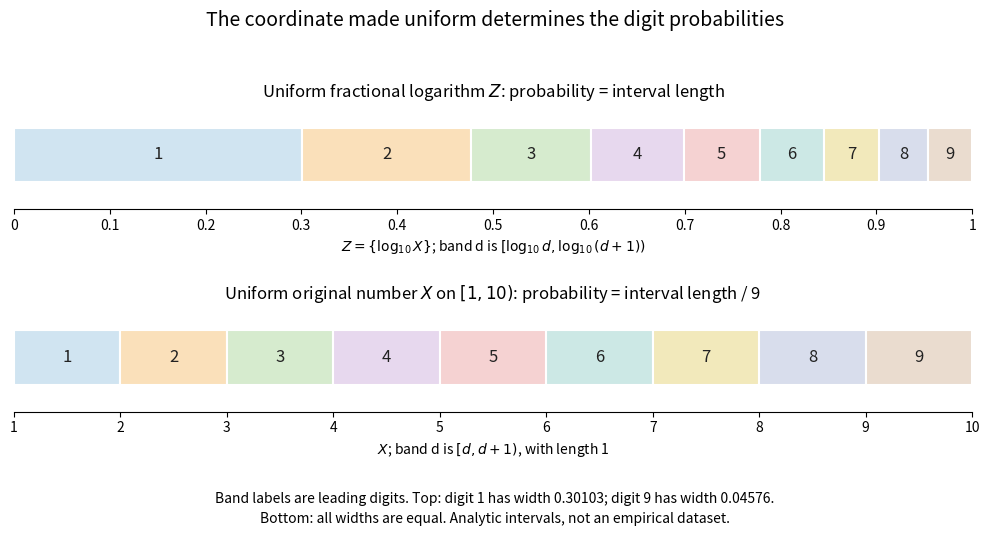

This figure's Python source: (Note: this script raises an exception after producing the figure.)
"""Analytic leading-digit intervals; tested with Python 3.14.4, NumPy 2.3.5,
and Matplotlib 3.10.7. Write an opaque white PNG to the current directory.
"""
from pathlib import Path

import matplotlib

matplotlib.use("Agg")
import matplotlib.pyplot as plt
import numpy as np


def main():
    edges = np.arange(1, 11)
    logarithmic_edges = np.log10(edges)
    colors = ["#d0e4f1", "#fae0ba", "#d6ebce", "#e7d8ee", "#f5d2d2",
              "#cce8e5", "#f2e9bb", "#d8ddec", "#eadccf"]
    fig, axes = plt.subplots(2, 1, figsize=(10, 5.4), dpi=120)
    fig.patch.set_facecolor("white")
    titles = [r"Uniform fractional logarithm $Z$: probability = interval length",
              r"Uniform original number $X$ on $[1,10)$: probability = interval length / 9"]
    for ax, boundaries, title in zip(axes, [logarithmic_edges, edges], titles):
        ax.set_facecolor("white")
        for d, color, left, right in zip(range(1, 10), colors, boundaries[:-1], boundaries[1:]):
            ax.barh(0.6, right - left, left=left, height=0.6,
                    color=color, edgecolor="white", linewidth=1.5)
            ax.text((left + right) / 2, 0.6, str(d),
                    va="center", ha="center", fontsize=12, color="#222222")
        ax.set(xlim=(boundaries[0], boundaries[-1]), ylim=(0, 1.15), title=title)
        ax.set_yticks([])
        ax.spines[["top", "right", "left"]].set_visible(False)
        ax.tick_params(axis="x", labelsize=10)
    axes[0].set_xticks(np.linspace(0, 1, 11),
                      ["0"] + [f"{v / 10:.1f}" for v in range(1, 10)] + ["1"])
    axes[0].set_xlabel(r"$Z=\{\log_{10}X\}$; band d is $[\log_{10}d,\log_{10}(d+1))$")
    axes[1].set_xticks(edges)
    axes[1].set_xlabel(r"$X$; band d is $[d,d+1)$, with length 1")
    fig.suptitle("The coordinate made uniform determines the digit probabilities", fontsize=14)
    fig.text(0.5, 0.03,
             "Band labels are leading digits. Top: digit 1 has width 0.30103; digit 9 has width 0.04576.\n"
             "Bottom: all widths are equal. Analytic intervals, not an empirical dataset.",
             ha="center", fontsize=10, linespacing=1.5)
    fig.tight_layout(rect=(0, 0.12, 1, 0.94), h_pad=2.0)
    fig.savefig(Path.cwd() / Path(__file__).with_suffix(".png").name,
                facecolor="white", transparent=False)
    plt.close(fig)


if __name__ == "__main__":
    main()
